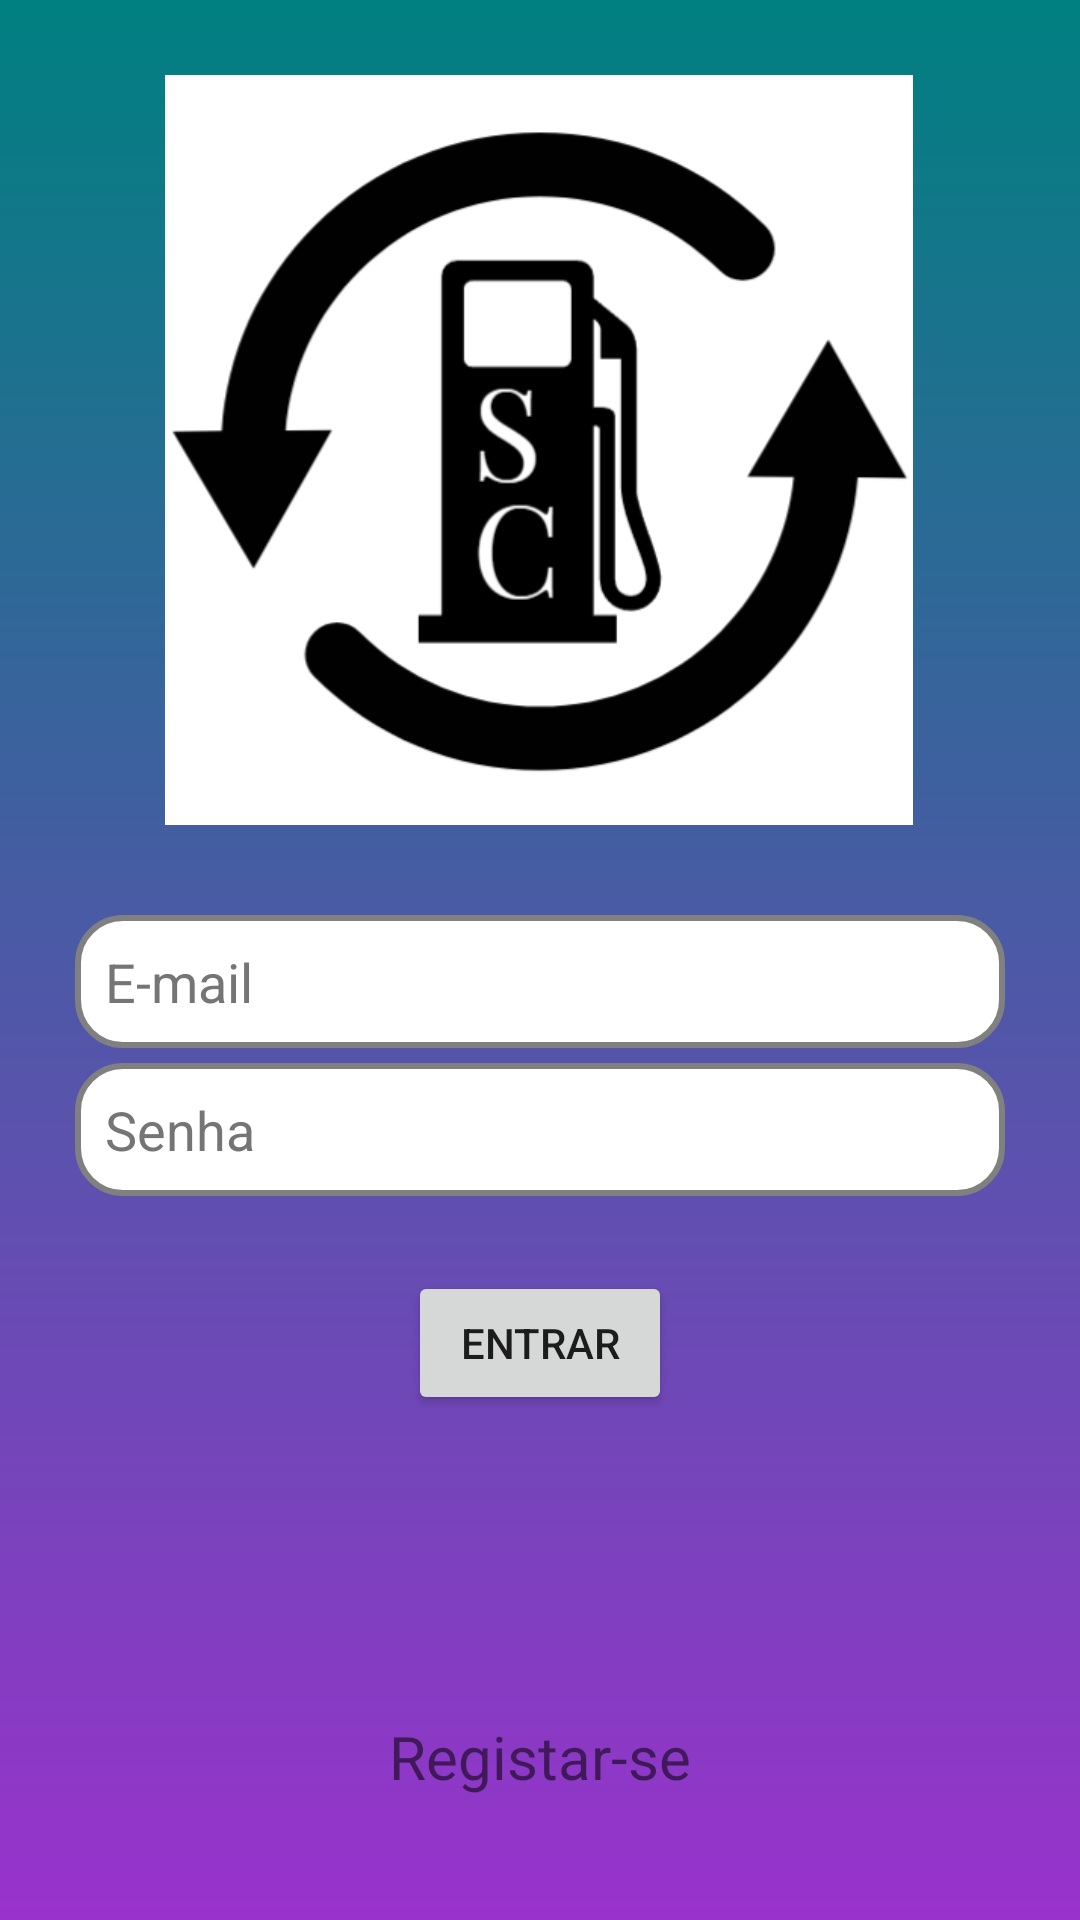

Write the Android layout XML for this screen, with the resource values it uses.
<!-- AndroidManifest.xml: application theme Theme.SmartConsumption -->
<!-- res/layout/activity_login.xml -->
<?xml version="1.0" encoding="utf-8"?>
<androidx.constraintlayout.widget.ConstraintLayout xmlns:android="http://schemas.android.com/apk/res/android"
    xmlns:app="http://schemas.android.com/apk/res-auto"
    xmlns:tools="http://schemas.android.com/tools"
    android:layout_width="match_parent"
    android:layout_height="match_parent"
    android:background="@drawable/background"
    android:padding="25dp"
    tools:context=".login.LoginActivity">

    <ImageView
        android:id="@+id/logo"
        android:layout_width="250dp"
        android:layout_height="250dp"
        app:layout_constraintEnd_toEndOf="parent"
        app:layout_constraintHorizontal_bias="0.496"
        app:layout_constraintStart_toStartOf="parent"
        app:layout_constraintTop_toTopOf="parent"
        app:srcCompat="@drawable/logo" />

    <RelativeLayout
        android:id="@+id/relativeLayout"
        android:layout_width="match_parent"
        android:layout_height="wrap_content"
        android:layout_marginTop="30dp"
        app:layout_constraintTop_toBottomOf="@id/logo">

        <EditText
            android:id="@+id/emailEntrar"
            style="@style/EditText"
            android:layout_width="match_parent"
            android:layout_height="wrap_content"
            android:layout_marginBottom="5dp"
            android:textColorHint="@color/gray_600"
            android:drawableRight="@drawable/baseline_email_24"
            android:hint="E-mail"
            android:inputType="textEmailAddress" />


        <EditText
            android:id="@+id/passowordEntrar"
            style="@style/EditText"
            android:layout_width="match_parent"
            android:layout_height="wrap_content"
            android:layout_below="@id/emailEntrar"
            android:layout_marginBottom="5dp"
            android:textColorHint="@color/gray_600"
            android:drawableRight="@drawable/baseline_remove_red_eye_24"
            android:hint="Senha"
            android:inputType="textPassword" />

    </RelativeLayout>

    <Button
        android:id="@+id/buttonLogar"
        android:layout_width="wrap_content"
        android:layout_height="wrap_content"
        android:layout_marginTop="20dp"
        android:text="Entrar"
        app:layout_constraintEnd_toEndOf="parent"
        app:layout_constraintStart_toStartOf="parent"
        app:layout_constraintTop_toBottomOf="@id/relativeLayout" />

    <ProgressBar
        android:id="@+id/progBar"
        android:layout_width="wrap_content"
        android:layout_height="wrap_content"
        android:visibility="invisible"
        app:layout_constraintBottom_toTopOf="@+id/cadastrarUser"
        app:layout_constraintEnd_toEndOf="parent"
        app:layout_constraintHorizontal_bias="0.498"
        app:layout_constraintStart_toStartOf="parent"
        app:layout_constraintTop_toBottomOf="@id/buttonLogar" />

    <TextView
        android:id="@+id/cadastrarUser"
        android:layout_width="wrap_content"
        android:layout_height="wrap_content"
        android:layout_marginBottom="16dp"
        android:text="Registar-se"
        android:textAlignment="center"
        android:textSize="20sp"
        app:layout_constraintBottom_toBottomOf="parent"
        app:layout_constraintEnd_toEndOf="parent"
        app:layout_constraintStart_toStartOf="parent" />


</androidx.constraintlayout.widget.ConstraintLayout>
<!-- resources referenced by this layout -->
<resources>
  <color name="gray_600">#FF757575</color>
  <!-- drawable background (drawable) -->
  <?xml version="1.0" encoding="utf-8"?>
  <shape xmlns:android="http://schemas.android.com/apk/res/android">
      <gradient
          android:startColor="@color/dark_orchid"
          android:endColor="@color/teal"
          android:angle="90"/>
  </shape>
  <!-- drawable logo: png bitmap (drawable, 28565 bytes) -->
  <style name="EditText">
          <item name="android:layout_width">match_parent</item>
          <item name="android:layout_height">wrap_content</item>
          <item name="android:background">@drawable/edit_text</item>
          <item name="android:textColor">@color/gray_600</item>
          <item name="android:padding">10dp</item>
      </style>
  <style name="Theme.SmartConsumption" parent="Theme.MaterialComponents.DayNight.DarkActionBar">
          
          <item name="colorPrimary">@color/purple_500</item>
          <item name="colorPrimaryVariant">@color/purple_700</item>
          <item name="colorOnPrimary">@color/white</item>
          
          <item name="colorSecondary">@color/teal_200</item>
          <item name="colorSecondaryVariant">@color/teal_700</item>
          <item name="colorOnSecondary">@color/black</item>
          
          <item name="android:statusBarColor">?attr/colorPrimaryVariant</item>
          
      </style>
  <color name="dark_orchid">#9932CC</color>
  <color name="teal">#008080</color>
  <!-- drawable edit_text (drawable) -->
  <?xml version="1.0" encoding="utf-8"?>
  <shape xmlns:android="http://schemas.android.com/apk/res/android">
      <solid android:color="@color/white"/>
      <stroke android:width="2dp" android:color="@color/gray" />
      <corners android:radius="15dp"/>
      <size android:height="5dp"/>
  </shape>
  <color name="purple_500">#FF6200EE</color>
  <color name="purple_700">#FF3700B3</color>
  <color name="white">#FFFFFF</color>
  <color name="teal_200">#FF03DAC5</color>
  <color name="teal_700">#FF018786</color>
  <color name="black">#000000</color>
  <color name="gray">#808080</color>
</resources>
